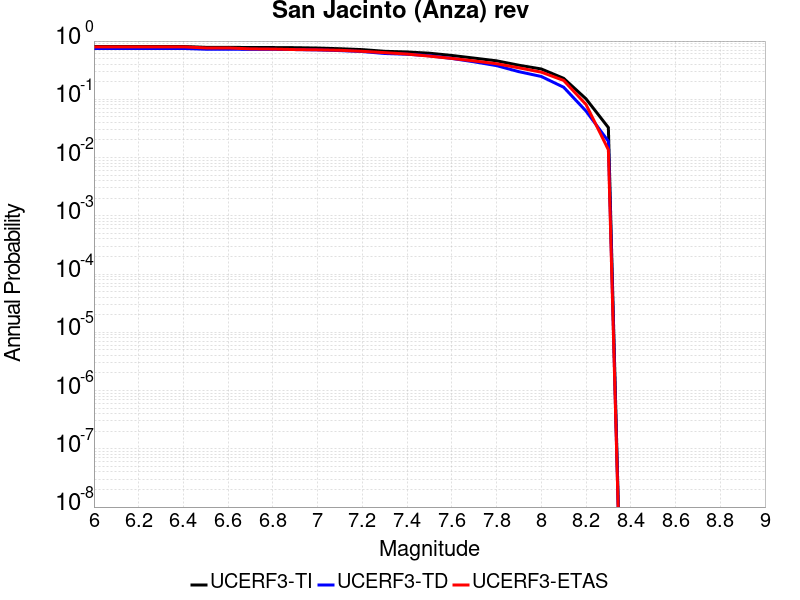

The file beside this chart, header and first rows:
Magnitude, UCERF3-TI Prob, UCERF3-TD Prob, UCERF3-ETAS Prob
6.0, 0.8068, 0.746, 0.7959
6.1, 0.8068, 0.746, 0.7959
6.2, 0.8068, 0.746, 0.7959
6.3, 0.8068, 0.746, 0.7959
6.4, 0.8068, 0.746, 0.7959
6.5, 0.7804, 0.7243, 0.7619
6.6, 0.7804, 0.7243, 0.7619
6.7, 0.7747, 0.7197, 0.7347
6.8, 0.7738, 0.7188, 0.7279
6.9, 0.7693, 0.7148, 0.7143
7.0, 0.758, 0.7043, 0.7075
7.1, 0.7384, 0.6855, 0.6939
7.2, 0.7131, 0.6608, 0.6667
7.3, 0.667, 0.6116, 0.6327
7.4, 0.6502, 0.5941, 0.5986
7.5, 0.6186, 0.5601, 0.551
7.6, 0.5661, 0.5031, 0.5034
7.7, 0.5097, 0.44, 0.4558
7.8, 0.4579, 0.3787, 0.4082
7.9, 0.3847, 0.2981, 0.3469
8.0, 0.3319, 0.2466, 0.2925
8.1, 0.2293, 0.1612, 0.2109
8.2, 0.102, 0.0629, 0.08163
8.3, 0.03272, 0.01903, 0.01361
